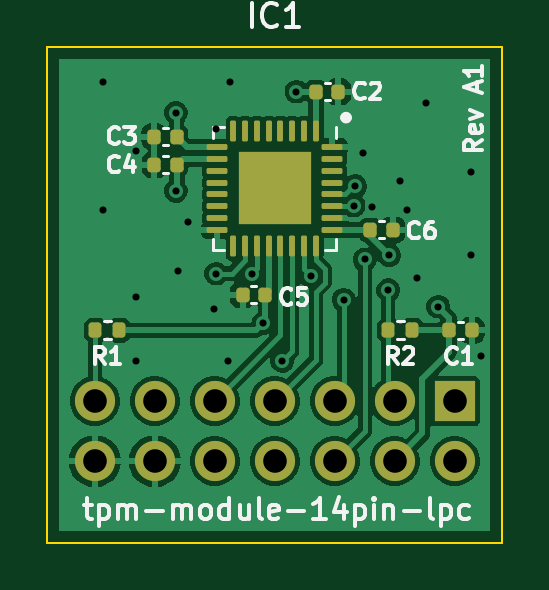
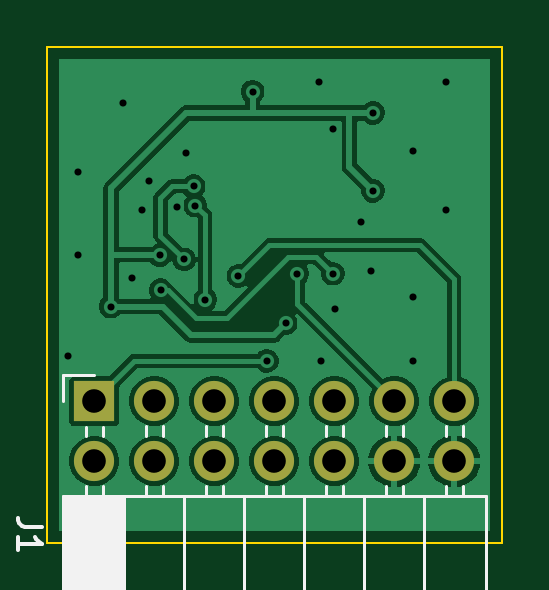
Circuit board: 12 layer files. Board 19.2 x 21.0 mm.
- drill: drill_report.txt (657 bytes)
- bottom_copper: kicad_file-B_Cu.gbl (38311 bytes)
- bottom_mask: kicad_file-B_Mask.gbs (929 bytes)
- paste: kicad_file-B_Paste.gbp (491 bytes)
- bottom_silk: kicad_file-B_Silkscreen.gbo (4604 bytes)
- outline: kicad_file-Edge_Cuts.gm1 (725 bytes)
- top_copper: kicad_file-F_Cu.gtl (57724 bytes)
- top_mask: kicad_file-F_Mask.gts (3466 bytes)
- paste: kicad_file-F_Paste.gtp (3305 bytes)
- top_silk: kicad_file-F_Silkscreen.gto (25158 bytes)
- drill: kicad_file-NPTH.drl (300 bytes)
- drill: kicad_file-PTH.drl (1078 bytes)

=== drill: drill_report.txt (657 bytes, source withheld) ===
=== bottom_copper: kicad_file-B_Cu.gbl (38311 bytes, source omitted) ===
=== bottom_mask: kicad_file-B_Mask.gbs ===
%TF.GenerationSoftware,KiCad,Pcbnew,10.99.0-3758-g2f18d95be7*%
%TF.CreationDate,2026-09-13T07:33:18+01:00*%
%TF.ProjectId,kicad_file,6b696361-645f-4666-996c-652e6b696361,rev?*%
%TF.SameCoordinates,Original*%
%TF.FileFunction,Soldermask,Bot*%
%TF.FilePolarity,Negative*%
%FSLAX46Y46*%
G04 Gerber Fmt 4.6, Leading zero omitted, Abs format (unit mm)*
G04 Created by KiCad (PCBNEW 10.99.0-3758-g2f18d95be7) date 2026-09-13 07:33:18*
%MOMM*%
%LPD*%
G01*
G04 APERTURE LIST*
%ADD10R,1.700000X1.700000*%
%ADD11O,1.700000X1.700000*%
G04 APERTURE END LIST*
D10*
%TO.C,J1*%
X140000000Y-95000000D03*
D11*
X140000000Y-97540000D03*
X137460000Y-95000000D03*
X137460000Y-97540000D03*
X134920000Y-95000000D03*
X134920000Y-97540000D03*
X132380000Y-95000000D03*
X132380000Y-97540000D03*
X129840000Y-95000000D03*
X129840000Y-97540000D03*
X127300000Y-95000000D03*
X127300000Y-97540000D03*
X124760000Y-95000000D03*
X124760000Y-97540000D03*
%TD*%
M02*

=== paste: kicad_file-B_Paste.gbp ===
%TF.GenerationSoftware,KiCad,Pcbnew,10.99.0-3758-g2f18d95be7*%
%TF.CreationDate,2026-09-13T07:33:18+01:00*%
%TF.ProjectId,kicad_file,6b696361-645f-4666-996c-652e6b696361,rev?*%
%TF.SameCoordinates,Original*%
%TF.FileFunction,Paste,Bot*%
%TF.FilePolarity,Positive*%
%FSLAX46Y46*%
G04 Gerber Fmt 4.6, Leading zero omitted, Abs format (unit mm)*
G04 Created by KiCad (PCBNEW 10.99.0-3758-g2f18d95be7) date 2026-09-13 07:33:18*
%MOMM*%
%LPD*%
G01*
G04 APERTURE LIST*
G04 APERTURE END LIST*
M02*

=== bottom_silk: kicad_file-B_Silkscreen.gbo ===
%TF.GenerationSoftware,KiCad,Pcbnew,10.99.0-3758-g2f18d95be7*%
%TF.CreationDate,2026-09-13T07:33:18+01:00*%
%TF.ProjectId,kicad_file,6b696361-645f-4666-996c-652e6b696361,rev?*%
%TF.SameCoordinates,Original*%
%TF.FileFunction,Legend,Bot*%
%TF.FilePolarity,Positive*%
%FSLAX46Y46*%
G04 Gerber Fmt 4.6, Leading zero omitted, Abs format (unit mm)*
G04 Created by KiCad (PCBNEW 10.99.0-3758-g2f18d95be7) date 2026-09-13 07:33:18*
%MOMM*%
%LPD*%
G01*
G04 APERTURE LIST*
%ADD10C,0.150000*%
%ADD11C,0.120000*%
%ADD12R,1.700000X1.700000*%
%ADD13O,1.700000X1.700000*%
G04 APERTURE END LIST*
D10*
X142224819Y-100316666D02*
X142939104Y-100316666D01*
X142939104Y-100316666D02*
X143081961Y-100269047D01*
X143081961Y-100269047D02*
X143177200Y-100173809D01*
X143177200Y-100173809D02*
X143224819Y-100030952D01*
X143224819Y-100030952D02*
X143224819Y-99935714D01*
X143224819Y-101316666D02*
X143224819Y-100745238D01*
X143224819Y-101030952D02*
X142224819Y-101030952D01*
X142224819Y-101030952D02*
X142367676Y-100935714D01*
X142367676Y-100935714D02*
X142462914Y-100840476D01*
X142462914Y-100840476D02*
X142510533Y-100745238D01*
%TO.C,J1*%
D11*
X126940000Y-96490000D02*
X126940000Y-96050000D01*
X126030000Y-107630000D02*
X126030000Y-99000000D01*
X140265240Y-107630000D02*
X140265240Y-99000000D01*
X139084290Y-107630000D02*
X139084290Y-99000000D01*
X139674765Y-107630000D02*
X139674765Y-99000000D01*
X139556670Y-107630000D02*
X139556670Y-99000000D01*
X132740000Y-96490000D02*
X132740000Y-96050000D01*
X125120000Y-99000000D02*
X125120000Y-98590000D01*
X140383335Y-107630000D02*
X140383335Y-99000000D01*
X134560000Y-96490000D02*
X134560000Y-96050000D01*
X124400000Y-96490000D02*
X124400000Y-96050000D01*
X132020000Y-96490000D02*
X132020000Y-96050000D01*
X137820000Y-96490000D02*
X137820000Y-96050000D01*
X139320480Y-107630000D02*
X139320480Y-99000000D01*
X135280000Y-99000000D02*
X135280000Y-98590000D01*
X140501430Y-107630000D02*
X140501430Y-99000000D01*
X140147145Y-107630000D02*
X140147145Y-99000000D01*
X137100000Y-96490000D02*
X137100000Y-96050000D01*
X136190000Y-107630000D02*
X136190000Y-99000000D01*
X137820000Y-99000000D02*
X137820000Y-98590000D01*
X139438575Y-107630000D02*
X139438575Y-99000000D01*
X123430000Y-107630000D02*
X123430000Y-99000000D01*
X139792860Y-107630000D02*
X139792860Y-99000000D01*
X141330000Y-95000000D02*
X141330000Y-93890000D01*
X138730000Y-107630000D02*
X138730000Y-99000000D01*
X130200000Y-96490000D02*
X130200000Y-96050000D01*
X140360000Y-96490000D02*
X140360000Y-96110000D01*
X137100000Y-99000000D02*
X137100000Y-98590000D01*
X141210000Y-107630000D02*
X141210000Y-99000000D01*
X135280000Y-96490000D02*
X135280000Y-96050000D01*
X124400000Y-99000000D02*
X124400000Y-98590000D01*
X127660000Y-96490000D02*
X127660000Y-96050000D01*
X140855715Y-107630000D02*
X140855715Y-99000000D01*
X129480000Y-96490000D02*
X129480000Y-96050000D01*
X140619525Y-107630000D02*
X140619525Y-99000000D01*
X132740000Y-99000000D02*
X132740000Y-98590000D01*
X132020000Y-99000000D02*
X132020000Y-98590000D01*
X141330000Y-107630000D02*
X141330000Y-99000000D01*
X130200000Y-99000000D02*
X130200000Y-98590000D01*
X141091905Y-107630000D02*
X141091905Y-99000000D01*
X140973810Y-107630000D02*
X140973810Y-99000000D01*
X134560000Y-99000000D02*
X134560000Y-98590000D01*
X139202385Y-107630000D02*
X139202385Y-99000000D01*
X138848100Y-107630000D02*
X138848100Y-99000000D01*
X128570000Y-107630000D02*
X128570000Y-99000000D01*
X140737620Y-107630000D02*
X140737620Y-99000000D01*
X140360000Y-99000000D02*
X140360000Y-98590000D01*
X141330000Y-93890000D02*
X140000000Y-93890000D01*
X126940000Y-99000000D02*
X126940000Y-98590000D01*
X131110000Y-107630000D02*
X131110000Y-99000000D01*
X141330000Y-99000000D02*
X123430000Y-99000000D01*
X140029050Y-107630000D02*
X140029050Y-99000000D01*
X139910955Y-107630000D02*
X139910955Y-99000000D01*
X129480000Y-99000000D02*
X129480000Y-98590000D01*
X141330000Y-107630000D02*
X123430000Y-107630000D01*
X127660000Y-99000000D02*
X127660000Y-98590000D01*
X138966195Y-107630000D02*
X138966195Y-99000000D01*
X125120000Y-96490000D02*
X125120000Y-96050000D01*
X139640000Y-99000000D02*
X139640000Y-98590000D01*
X139640000Y-96490000D02*
X139640000Y-96110000D01*
X133650000Y-107630000D02*
X133650000Y-99000000D01*
%TD*%
%LPC*%
D12*
%TO.C,J1*%
X140000000Y-95000000D03*
D13*
X140000000Y-97540000D03*
X137460000Y-95000000D03*
X137460000Y-97540000D03*
X134920000Y-95000000D03*
X134920000Y-97540000D03*
X132380000Y-95000000D03*
X132380000Y-97540000D03*
X129840000Y-95000000D03*
X129840000Y-97540000D03*
X127300000Y-95000000D03*
X127300000Y-97540000D03*
X124760000Y-95000000D03*
X124760000Y-97540000D03*
%TD*%
%LPD*%
M02*

=== outline: kicad_file-Edge_Cuts.gm1 ===
%TF.GenerationSoftware,KiCad,Pcbnew,10.99.0-3758-g2f18d95be7*%
%TF.CreationDate,2026-09-13T07:33:18+01:00*%
%TF.ProjectId,kicad_file,6b696361-645f-4666-996c-652e6b696361,rev?*%
%TF.SameCoordinates,Original*%
%TF.FileFunction,Profile,NP*%
%FSLAX46Y46*%
G04 Gerber Fmt 4.6, Leading zero omitted, Abs format (unit mm)*
G04 Created by KiCad (PCBNEW 10.99.0-3758-g2f18d95be7) date 2026-09-13 07:33:18*
%MOMM*%
%LPD*%
G01*
G04 APERTURE LIST*
%TA.AperFunction,Profile*%
%ADD10C,0.100000*%
%TD*%
G04 APERTURE END LIST*
D10*
X122750000Y-80000000D02*
X122750000Y-101000000D01*
X142000000Y-101000000D02*
X142000000Y-80000000D01*
X122750000Y-101000000D02*
X142000000Y-101000000D01*
X142000000Y-80000000D02*
X122750000Y-80000000D01*
M02*

=== top_copper: kicad_file-F_Cu.gtl (57724 bytes, source omitted) ===
=== top_mask: kicad_file-F_Mask.gts (3466 bytes, source withheld) ===
=== paste: kicad_file-F_Paste.gtp (3305 bytes, source withheld) ===
=== top_silk: kicad_file-F_Silkscreen.gto (25158 bytes, source omitted) ===
=== drill: kicad_file-NPTH.drl ===
M48
; DRILL file KiCad 10.99.0-3758-g2f18d95be7 date 2026-09-13T07:33:20
; FORMAT={-:-/ absolute / metric / decimal}
; #@! TF.CreationDate,2026-09-13T07:33:20+01:00
; #@! TF.GenerationSoftware,Kicad,Pcbnew,10.99.0-3758-g2f18d95be7
; #@! TF.FileFunction,NonPlated,1,2,NPTH
FMAT,2
METRIC
%
G90
G05
M30

=== drill: kicad_file-PTH.drl ===
M48
; DRILL file KiCad 10.99.0-3758-g2f18d95be7 date 2026-09-13T07:33:20
; FORMAT={-:-/ absolute / metric / decimal}
; #@! TF.CreationDate,2026-09-13T07:33:20+01:00
; #@! TF.GenerationSoftware,Kicad,Pcbnew,10.99.0-3758-g2f18d95be7
; #@! TF.FileFunction,Plated,1,2,PTH
FMAT,2
METRIC
; #@! TA.AperFunction,Plated,PTH,ViaDrill
T1C0.300
; #@! TA.AperFunction,Plated,PTH,ComponentDrill
T2C1.000
%
G90
G05
T1
X125.1Y-81.5
X125.1Y-86.9
X126.5Y-84.4
X126.5Y-90.6
X126.5Y-93.3
X128.2Y-82.8
X128.2Y-86.1
X128.3Y-89.5
X128.7Y-87.4
X129.8Y-91.1
X129.9Y-83.5
X129.9Y-89.6
X130.4Y-93.3
X130.5Y-81.5
X131.4Y-89.6
X131.9Y-91.7
X132.7Y-93.3
X133.3Y-81.9
X133.9Y-89.7
X135.3Y-90.7
X135.718Y-86.723
X135.8Y-85.9
X136.1Y-84.5
X136.2Y-89.0
X136.514Y-86.801
X137.19Y-90.31
X137.224Y-88.824
X137.7Y-85.7
X138.0Y-86.9
X138.4Y-89.8
X138.8Y-82.4
X139.3Y-91.0
X140.7Y-85.3
X140.7Y-88.8
X141.1Y-93.1
T2
X124.76Y-95.0
X124.76Y-97.54
X127.3Y-95.0
X127.3Y-97.54
X129.84Y-95.0
X129.84Y-97.54
X132.38Y-95.0
X132.38Y-97.54
X134.92Y-95.0
X134.92Y-97.54
X137.46Y-95.0
X137.46Y-97.54
X140.0Y-95.0
X140.0Y-97.54
M30
